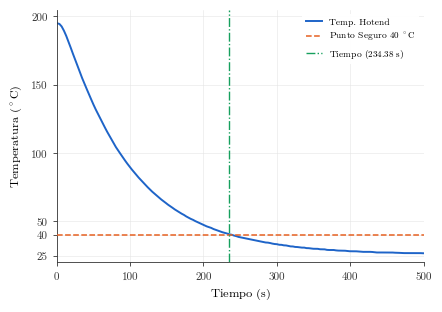

Write the Python code that produced this figure.
import matplotlib.pyplot as plt

# Datos de tiempo y temperatura del hotend térmicamente sincronizados
tiempos_hotend = [0.0, 0.81, 3.87, 6.95, 10.06, 13.16, 16.27, 19.39, 22.45, 25.55, 28.66, 31.73, 34.84, 37.91, 40.99, 44.13, 47.26, 50.37, 53.46, 56.56, 59.64, 62.79, 65.88, 68.99, 71.99, 75.09, 78.21, 80.81, 83.92, 87.03, 90.1, 93.22, 96.3, 99.45, 102.52, 105.61, 108.71, 111.77, 114.85, 117.92, 120.98, 124.08, 127.19, 130.27, 133.37, 136.45, 139.51, 142.58, 145.67, 148.75, 151.84, 154.91, 157.97, 161.07, 164.2, 167.28, 170.4, 173.53, 176.61, 179.69, 182.78, 185.87, 188.95, 192.05, 195.14, 198.24, 201.32, 204.42, 207.51, 210.6, 213.68, 216.74, 219.81, 222.89, 225.99, 229.1, 232.18, 235.31, 238.43, 241.52, 244.6, 247.69, 250.77, 253.86, 256.96, 260.03, 263.13, 266.21, 269.29, 272.38, 275.46, 278.54, 281.63, 284.7, 287.8, 290.89, 293.94, 297.02, 300.1, 303.22, 306.34, 309.4, 312.51, 315.6, 318.69, 321.75, 324.83, 327.95, 331.06, 334.11, 337.2, 340.29, 343.39, 346.47, 349.53, 352.62, 355.73, 358.82, 361.94, 365.07, 368.17, 371.24, 374.34, 377.41, 380.47, 383.56, 386.64, 389.75, 392.85, 395.93, 399.03, 402.13, 405.19, 408.28, 411.37, 414.47, 417.55, 420.65, 423.75, 426.82, 429.9, 432.96, 436.03, 439.12, 442.24, 445.38, 448.48, 451.54, 454.64, 457.73, 460.83, 463.92, 467.01, 470.11, 473.19, 476.24, 479.33, 482.42, 485.53, 488.64, 489.74, 492.83, 495.93, 499.03, 502.11, 505.21, 508.31, 511.41, 514.49, 517.59, 520.68, 523.76, 526.85, 529.96, 533.06, 536.19, 539.29, 542.36, 545.45, 548.56, 551.65, 554.77, 557.87, 560.94, 564.04, 567.12, 570.21, 573.3, 576.39, 579.51, 582.6, 585.71, 588.76, 591.85, 594.93, 598.01, 601.12, 604.22, 607.3, 610.39, 613.48, 616.59, 619.69, 622.75, 625.86, 628.93, 632.02, 635.13, 638.23, 641.36, 644.49, 647.59, 650.67, 653.76, 656.86, 659.95, 663.03, 666.11, 669.17, 672.26, 675.35, 678.46, 681.55, 684.66, 687.75, 690.81, 693.9, 696.99, 700.1, 703.18, 706.27]

temperaturas_hotend = [195.0, 195.0, 194.55, 192.7, 189.58, 185.83, 181.54, 177.02, 172.5, 168.21, 163.72, 159.29, 154.92, 151.07, 147.02, 143.03, 139.19, 135.38, 131.83, 128.51, 125.1, 121.89, 118.7, 115.54, 112.75, 109.85, 107.09, 104.39, 101.85, 99.43, 96.99, 94.6, 92.31, 90.12, 87.99, 86.06, 84.04, 82.08, 80.29, 78.48, 76.7, 75.02, 73.38, 71.76, 70.32, 68.79, 67.41, 66.05, 64.81, 63.52, 62.22, 61.1, 59.95, 58.75, 57.71, 56.67, 55.63, 54.74, 53.64, 52.73, 51.86, 51.14, 50.23, 49.47, 48.68, 47.89, 47.11, 46.38, 45.79, 45.25, 44.43, 43.82, 43.24, 42.65, 42.06, 41.62, 41.14, 40.59, 40.24, 39.67, 39.25, 38.67, 38.33, 38.0, 37.67, 37.33, 36.98, 36.6, 36.25, 35.98, 35.67, 35.33, 35.0, 34.58, 34.48, 34.17, 33.75, 33.46, 33.33, 32.92, 32.86, 32.5, 32.42, 32.08, 31.72, 31.67, 31.33, 31.25, 31.04, 30.83, 30.83, 30.47, 30.42, 30.23, 30.0, 30.0, 29.94, 29.63, 29.55, 29.55, 29.18, 29.09, 29.09, 29.09, 28.81, 28.66, 28.64, 28.64, 28.55, 28.35, 28.18, 28.18, 28.18, 28.12, 27.98, 27.81, 27.73, 27.73, 27.73, 27.73, 27.64, 27.44, 27.27, 27.3, 27.27, 27.27, 27.27, 27.27, 27.27, 27.22, 27.1, 27.07, 26.99, 26.87, 26.82, 26.82, 26.82, 26.82, 26.82, 26.82, 26.82, 26.79, 26.79, 26.7, 26.7, 26.53]

# Sincronización automática exacta de longitudes
n_puntos = min(len(tiempos_hotend), len(temperaturas_hotend))
tiempos_hotend = tiempos_hotend[:n_puntos]
temperaturas_hotend = temperaturas_hotend[:n_puntos]

# Configuración de estilo académico idéntica
plt.rcParams.update({
    "font.family": "serif",
    "font.serif": ["Latin Modern Roman", "DejaVu Serif"],
    "mathtext.fontset": "cm",
    "axes.edgecolor": "#333333",
    "axes.linewidth": 0.6,
})

fig, ax = plt.subplots(figsize=(4.5, 3.2), dpi=300)

# Trazado de la curva de enfriamiento del hotend
ax.plot(tiempos_hotend, temperaturas_hotend, color='#1e64c8', linestyle='-', linewidth=1.4, label='Temp. Hotend', zorder=2)

# 1. Línea horizontal de referencia para el umbral de 40 °C
ax.axhline(40.0, color='#e66122', linestyle='--', linewidth=1.1, label=r'Punto Seguro $40\ ^\circ\mathrm{C}$', zorder=3)

# 2. Línea vertical de referencia para el tiempo de cruce en 234.38 s
ax.axvline(234.38, color='#16a05d', linestyle='-.', linewidth=1.0, label=r'Tiempo ($234.38\ \mathrm{s}$)', zorder=3)

ax.spines['top'].set_visible(False)
ax.spines['right'].set_visible(False)

ax.tick_params(axis='both', which='major', direction='out', length=3, width=0.6, labelsize=7.5, colors='#333333')
ax.grid(True, linestyle='-', linewidth=0.4, color='#e5e5e5', zorder=1)
ax.set_axisbelow(True)

ax.set_xlabel(r'Tiempo ($\mathrm{s}$)', fontsize=8.5, labelpad=4)
ax.set_ylabel(r'Temperatura ($^\circ\mathrm{C}$)', fontsize=8.5, labelpad=4)

ax.set_xlim(0, 500)
ax.set_ylim(20, 205)
ax.set_xticks([0, 100, 200, 300, 400, 500])
ax.set_yticks([25, 40, 50, 100, 150, 200])

ax.legend(
    loc='upper right',
    frameon=True,
    facecolor='white',
    edgecolor='none',
    framealpha=0.95,
    fontsize=6.5,
    handlelength=1.8
)

plt.tight_layout()
plt.savefig('enfriamiento_hotend.pdf', bbox_inches='tight', pad_inches=0.05)
plt.savefig('enfriamiento_hotend.png', dpi=300, bbox_inches='tight', pad_inches=0.05)
plt.show()
